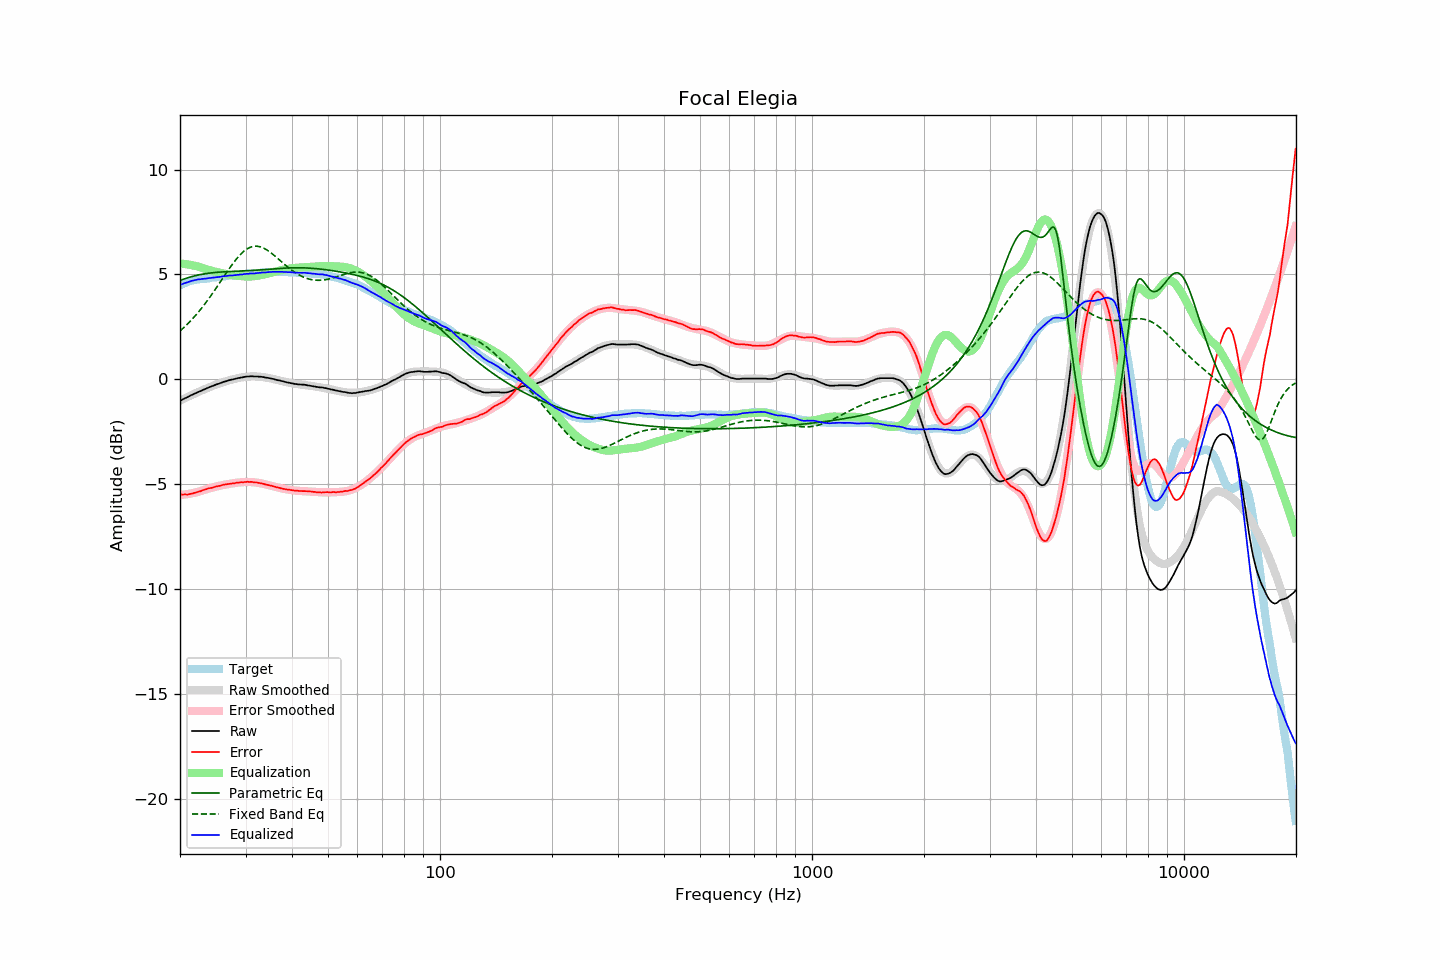

The table this chart was drawn from, first rows:
frequency, raw, error, smoothed, error_smoothed, equalization, parametric_eq, fixed_band_eq, equalized_raw, equalized_smoothed, target
20.00, -1.03, -5.50, -1.03, -5.52, 5.52, 4.71, 2.30, 4.49, 4.50, 4.47
20.20, -0.99, -5.50, -0.99, -5.51, 5.51, 4.74, 2.37, 4.53, 4.53, 4.51
20.40, -0.95, -5.50, -0.95, -5.51, 5.51, 4.77, 2.44, 4.56, 4.56, 4.55
20.61, -0.91, -5.49, -0.91, -5.50, 5.50, 4.79, 2.51, 4.59, 4.58, 4.58
20.81, -0.88, -5.50, -0.87, -5.48, 5.48, 4.82, 2.58, 4.61, 4.61, 4.62
21.02, -0.84, -5.50, -0.84, -5.47, 5.47, 4.84, 2.66, 4.63, 4.64, 4.66
21.23, -0.80, -5.48, -0.80, -5.46, 5.46, 4.87, 2.74, 4.66, 4.66, 4.68
21.44, -0.76, -5.46, -0.76, -5.44, 5.44, 4.89, 2.82, 4.69, 4.68, 4.70
21.66, -0.73, -5.45, -0.73, -5.43, 5.43, 4.91, 2.90, 4.70, 4.70, 4.72
21.87, -0.69, -5.42, -0.69, -5.41, 5.41, 4.93, 2.98, 4.72, 4.72, 4.73
22.09, -0.66, -5.41, -0.66, -5.40, 5.40, 4.95, 3.07, 4.74, 4.74, 4.75
22.31, -0.62, -5.37, -0.62, -5.38, 5.38, 4.96, 3.16, 4.76, 4.76, 4.76
22.54, -0.59, -5.35, -0.59, -5.35, 5.35, 4.98, 3.25, 4.76, 4.77, 4.77
22.76, -0.56, -5.33, -0.55, -5.33, 5.33, 5.00, 3.35, 4.77, 4.78, 4.78
22.99, -0.52, -5.29, -0.52, -5.30, 5.30, 5.01, 3.44, 4.79, 4.78, 4.77
23.22, -0.49, -5.27, -0.49, -5.28, 5.28, 5.02, 3.54, 4.79, 4.79, 4.78
23.45, -0.46, -5.25, -0.45, -5.26, 5.26, 5.04, 3.64, 4.80, 4.80, 4.79
23.69, -0.42, -5.22, -0.42, -5.23, 5.23, 5.05, 3.75, 4.81, 4.81, 4.80
23.92, -0.39, -5.20, -0.39, -5.21, 5.21, 5.06, 3.85, 4.82, 4.82, 4.81
24.16, -0.36, -5.19, -0.36, -5.19, 5.19, 5.07, 3.96, 4.83, 4.83, 4.83
24.40, -0.33, -5.18, -0.33, -5.17, 5.17, 5.08, 4.07, 4.84, 4.84, 4.85
24.65, -0.30, -5.15, -0.30, -5.15, 5.15, 5.08, 4.18, 4.85, 4.85, 4.85
24.89, -0.27, -5.13, -0.27, -5.13, 5.13, 5.09, 4.29, 4.86, 4.86, 4.86
25.14, -0.24, -5.11, -0.24, -5.11, 5.11, 5.10, 4.40, 4.87, 4.87, 4.87
25.39, -0.22, -5.09, -0.21, -5.09, 5.09, 5.10, 4.52, 4.87, 4.88, 4.88
25.65, -0.19, -5.08, -0.19, -5.07, 5.07, 5.11, 4.63, 4.88, 4.89, 4.89
25.91, -0.16, -5.05, -0.16, -5.06, 5.06, 5.12, 4.75, 4.90, 4.90, 4.89
26.16, -0.13, -5.03, -0.13, -5.04, 5.04, 5.12, 4.86, 4.91, 4.91, 4.90
26.43, -0.11, -5.02, -0.11, -5.03, 5.03, 5.13, 4.98, 4.92, 4.92, 4.91
26.69, -0.09, -5.01, -0.09, -5.01, 5.01, 5.13, 5.09, 4.92, 4.92, 4.92
26.96, -0.06, -5.00, -0.06, -5.00, 5.00, 5.13, 5.20, 4.94, 4.93, 4.94
27.23, -0.04, -4.99, -0.04, -4.98, 4.98, 5.14, 5.31, 4.95, 4.94, 4.95
27.50, -0.02, -4.97, -0.02, -4.97, 4.97, 5.14, 5.42, 4.95, 4.95, 4.96
27.77, -0.01, -4.96, -0.00, -4.96, 4.96, 5.14, 5.53, 4.95, 4.96, 4.95
28.05, 0.01, -4.96, 0.02, -4.95, 4.95, 5.15, 5.63, 4.96, 4.97, 4.97
28.33, 0.03, -4.94, 0.04, -4.94, 4.94, 5.15, 5.72, 4.97, 4.97, 4.97
28.62, 0.05, -4.93, 0.05, -4.93, 4.93, 5.15, 5.82, 4.98, 4.98, 4.98
28.90, 0.06, -4.93, 0.07, -4.92, 4.92, 5.16, 5.90, 4.98, 4.99, 4.99
29.19, 0.08, -4.90, 0.08, -4.91, 4.91, 5.16, 5.98, 5.00, 5.00, 4.99
29.48, 0.09, -4.92, 0.10, -4.91, 4.91, 5.16, 6.05, 5.00, 5.00, 5.01
29.78, 0.11, -4.90, 0.11, -4.90, 4.90, 5.17, 6.12, 5.01, 5.01, 5.01
30.08, 0.12, -4.90, 0.12, -4.90, 4.90, 5.17, 6.18, 5.02, 5.02, 5.02
30.38, 0.13, -4.89, 0.12, -4.90, 4.90, 5.17, 6.23, 5.03, 5.02, 5.02
30.68, 0.13, -4.90, 0.13, -4.90, 4.90, 5.18, 6.27, 5.03, 5.03, 5.04
30.99, 0.14, -4.89, 0.14, -4.90, 4.90, 5.18, 6.30, 5.04, 5.04, 5.03
31.30, 0.14, -4.90, 0.14, -4.91, 4.91, 5.19, 6.32, 5.05, 5.04, 5.04
31.61, 0.13, -4.92, 0.14, -4.91, 4.91, 5.19, 6.34, 5.05, 5.05, 5.05
31.93, 0.13, -4.92, 0.13, -4.92, 4.92, 5.20, 6.34, 5.05, 5.06, 5.06
32.24, 0.13, -4.92, 0.13, -4.93, 4.93, 5.20, 6.34, 5.06, 5.06, 5.05
32.57, 0.12, -4.95, 0.13, -4.95, 4.95, 5.21, 6.33, 5.07, 5.07, 5.07
32.89, 0.12, -4.96, 0.12, -4.96, 4.96, 5.21, 6.31, 5.08, 5.08, 5.08
33.22, 0.11, -4.97, 0.11, -4.98, 4.98, 5.22, 6.29, 5.09, 5.08, 5.08
33.55, 0.10, -4.99, 0.10, -4.99, 4.99, 5.22, 6.25, 5.09, 5.09, 5.09
33.89, 0.08, -5.02, 0.09, -5.01, 5.01, 5.23, 6.21, 5.09, 5.10, 5.10
34.23, 0.07, -5.03, 0.07, -5.03, 5.03, 5.24, 6.17, 5.10, 5.10, 5.10
34.57, 0.06, -5.05, 0.06, -5.05, 5.05, 5.24, 6.12, 5.11, 5.11, 5.11
34.92, 0.04, -5.07, 0.04, -5.07, 5.07, 5.25, 6.06, 5.11, 5.11, 5.11
35.27, 0.03, -5.08, 0.03, -5.09, 5.09, 5.25, 6.00, 5.12, 5.12, 5.11
35.62, 0.01, -5.11, 0.01, -5.11, 5.11, 5.26, 5.94, 5.12, 5.12, 5.12
35.97, -0.01, -5.12, -0.01, -5.13, 5.13, 5.27, 5.88, 5.12, 5.12, 5.12
... 635 more rows
